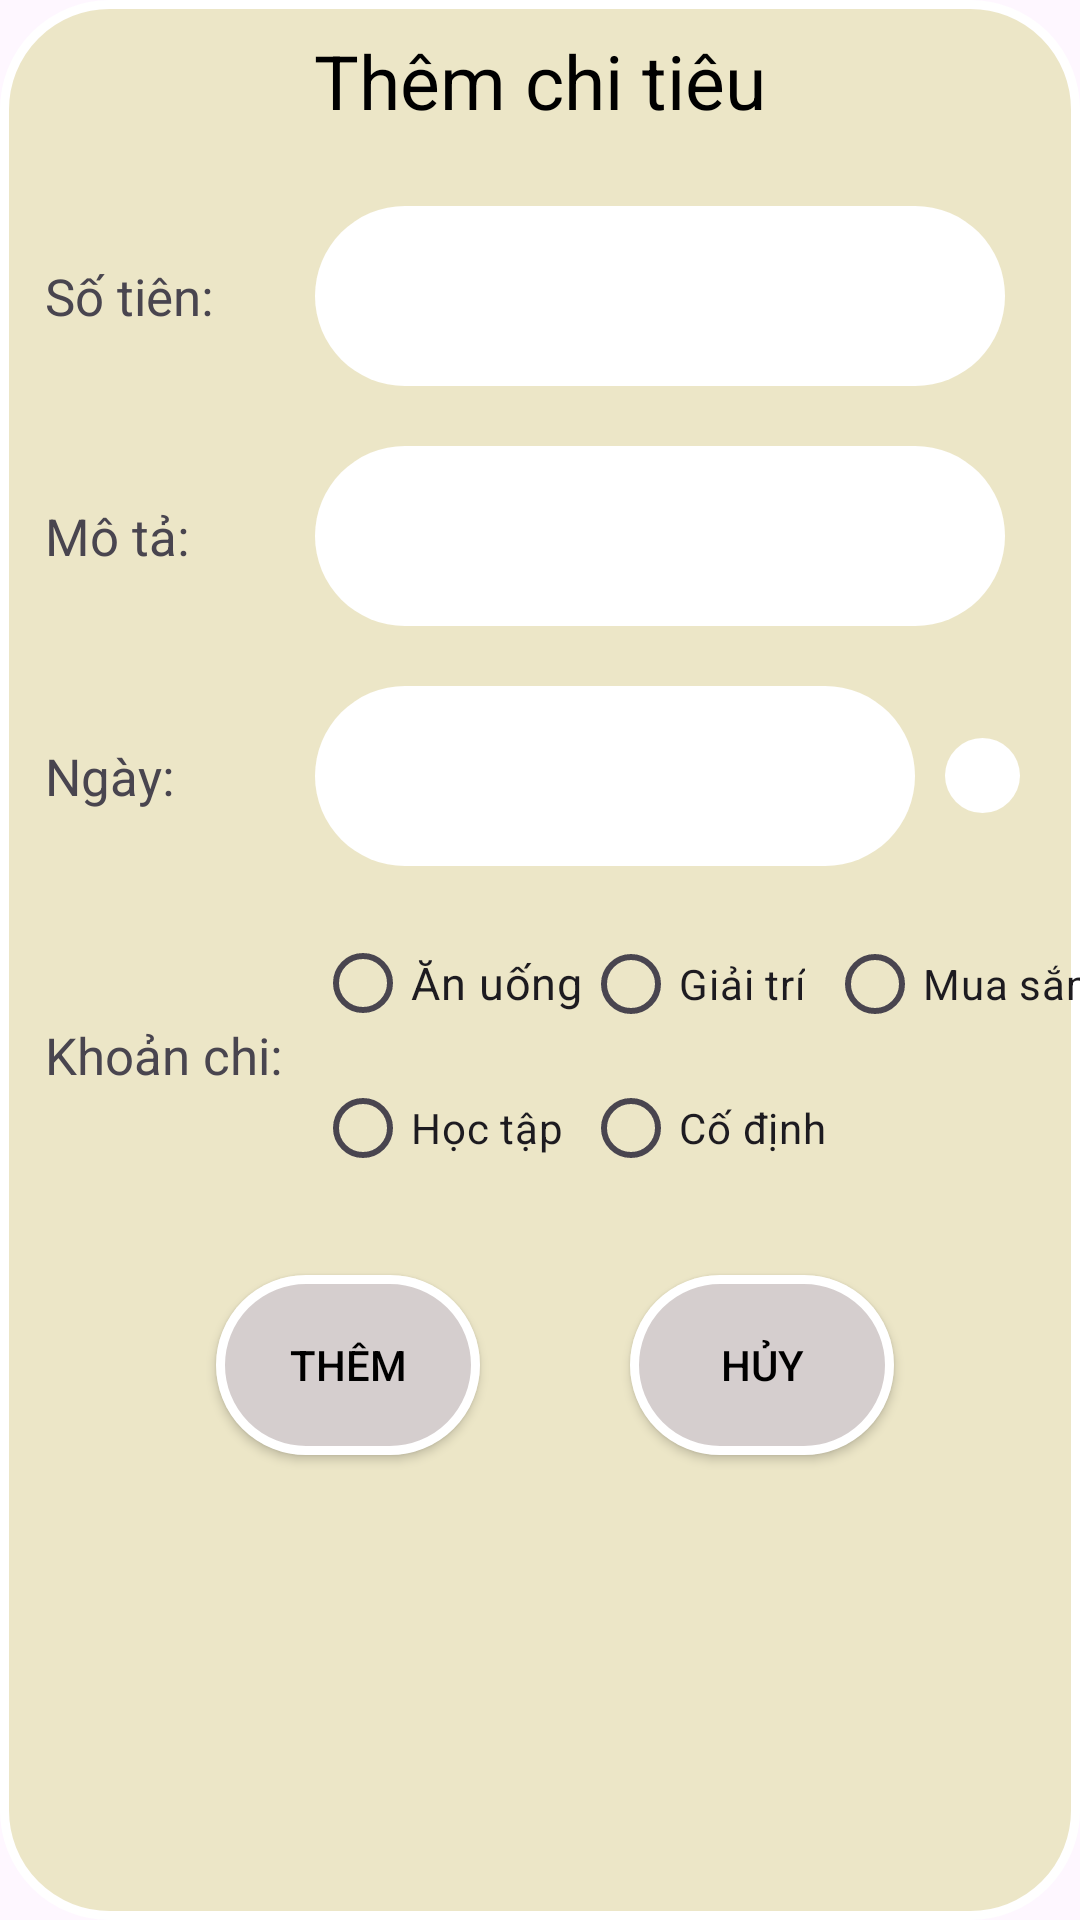

Here is an Android app screen rendered from its layout file. Give the layout XML and the strings, colors and styles it references.
<!-- AndroidManifest.xml: application theme Theme.BTL_QLCT -->
<!-- res/layout/dialog_insert.xml -->
<?xml version="1.0" encoding="utf-8"?>
<LinearLayout xmlns:android="http://schemas.android.com/apk/res/android"
    android:orientation="vertical"
    android:descendantFocusability="blocksDescendants"
    android:layout_width="370dp"
    android:layout_height="500dp"
    android:background="@drawable/background_dialog"
    android:layout_marginLeft="20dp">

    <RelativeLayout
        android:layout_width="wrap_content"
        android:layout_height="wrap_content">

        <TextView
            android:layout_width="match_parent"
            android:layout_height="wrap_content"
            android:layout_marginTop="10dp"
            android:layout_marginBottom="10dp"
            android:gravity="center"
            android:text="Thêm chi tiêu"
            android:textColor="#000000"
            android:textSize="25dp"></TextView>
    </RelativeLayout>

    <LinearLayout
        android:layout_width="350dp"
        android:layout_height="70dp"
        android:layout_marginTop="10dp"
        android:orientation="horizontal">

        <TextView
            android:layout_width="80dp"
            android:layout_height="wrap_content"
            android:text="Số tiên: "
            android:textSize="17dp"
            android:layout_gravity="center_vertical"
            android:layout_marginLeft="15dp"
            android:layout_marginRight="10dp">

        </TextView>

        <EditText
            android:id="@+id/edt_tien"
            android:layout_width="230dp"
            android:layout_height="60dp"
            android:layout_gravity="center_vertical"
            android:layout_marginRight="10dp"
            android:background="@drawable/background_edit_text"
            android:textColor="@color/black"
            android:textSize="20dp"></EditText>
    </LinearLayout>

    <LinearLayout
        android:layout_width="350dp"
        android:layout_height="70dp"
        android:layout_marginTop="10dp"
        android:orientation="horizontal"
        >

        <TextView
            android:layout_width="80dp"
            android:layout_height="wrap_content"
            android:text="Mô tả: "
            android:textSize="17dp"
            android:layout_gravity="center_vertical"
            android:layout_marginLeft="15dp"
            android:layout_marginRight="10dp">

        </TextView>

        <EditText
            android:id="@+id/edt_mo_ta"
            android:layout_width="230dp"
            android:layout_height="60dp"
            android:layout_gravity="center_vertical"
            android:layout_marginRight="10dp"
            android:background="@drawable/background_edit_text"
            android:textColor="@color/black"
            android:textSize="20dp"></EditText>
    </LinearLayout>

    <LinearLayout
        android:layout_width="350dp"
        android:layout_height="70dp"
        android:layout_marginTop="10dp"
        android:orientation="horizontal"
        >

        <TextView
            android:layout_width="80dp"
            android:layout_height="wrap_content"
            android:text="Ngày: "
            android:textSize="17dp"
            android:layout_gravity="center_vertical"
            android:layout_marginLeft="15dp"
            android:layout_marginRight="10dp">

        </TextView>

        <EditText
            android:id="@+id/edt_ngay"
            android:layout_width="200dp"
            android:layout_height="60dp"
            android:layout_gravity="center_vertical"
            android:layout_marginRight="10dp"
            android:background="@drawable/background_edit_text"
            android:textColor="@color/black"
            android:textSize="20dp"></EditText>

        <ImageButton
            android:background="@drawable/background_edit_text"
            android:layout_marginLeft="0dp"
            android:src="@drawable/baseline_all_inbox_24"
            android:id="@+id/btn_lich"
            android:layout_width="25dp"
            android:layout_gravity="center_vertical"
            android:layout_height="25dp">
        </ImageButton>


    </LinearLayout>

    <LinearLayout
        android:layout_width="match_parent"
        android:layout_height="wrap_content"
        android:orientation="horizontal"
        android:layout_marginTop="10dp">

        <TextView
            android:layout_width="80dp"
            android:layout_height="wrap_content"
            android:text="Khoản chi: "
            android:textSize="17dp"
            android:layout_gravity="center_vertical"
            android:layout_marginLeft="15dp"
            android:layout_marginRight="10dp">

        </TextView>

        <RadioGroup
            android:layout_width="wrap_content"
            android:layout_height="wrap_content"
            android:id="@+id/Rdg">
            <GridLayout
                android:layout_width="wrap_content"
                android:layout_height="wrap_content"
                android:columnCount="3">
                <RadioButton
                    android:id="@+id/rd_an"
                    android:layout_width="wrap_content"
                    android:layout_height="wrap_content"
                    android:layout_weight="1"
                    android:text="Ăn uống"
                    android:textSize="15dp"/>

                <RadioButton
                    android:id="@+id/rd_giaitri"
                    android:layout_width="wrap_content"
                    android:layout_height="wrap_content"
                    android:layout_weight="1"
                    android:text="Giải trí" />
                <RadioButton
                    android:id="@+id/rd_mua"
                    android:layout_width="wrap_content"
                    android:layout_height="wrap_content"
                    android:layout_weight="1"
                    android:text="Mua sắm" />
                <RadioButton
                    android:id="@+id/rd_hoctap"
                    android:layout_width="wrap_content"
                    android:layout_height="wrap_content"
                    android:layout_weight="1"
                    android:text="Học tập" />
                <RadioButton
                    android:id="@+id/rd_codinh"
                    android:layout_width="wrap_content"
                    android:layout_height="wrap_content"
                    android:layout_weight="1"
                    android:text="Cố định" />
            </GridLayout>
        </RadioGroup>
    </LinearLayout>

    <LinearLayout
        android:layout_width="370dp"
        android:layout_height="70dp"
        android:layout_marginTop="20dp"
        android:orientation="horizontal"
        android:gravity="center">

        <Button
            android:id="@+id/btn_them"
            android:layout_width="wrap_content"
            android:layout_height="60dp"
            android:background="@drawable/background_button"
            android:text="Thêm"
            android:layout_marginRight="50dp"
            android:textColor="@color/black" />
        <Button
            android:id="@+id/btn_huy"
            android:layout_width="wrap_content"
            android:layout_height="60dp"
            android:background="@drawable/background_button"
            android:text="Hủy"
            android:textColor="@color/black" />


    </LinearLayout>

</LinearLayout>
<!-- resources referenced by this layout -->
<resources>
  <!-- drawable background_button (drawable) -->
  <?xml version="1.0" encoding="utf-8"?>
  <selector xmlns:android="http://schemas.android.com/apk/res/android">
      
      <item android:state_pressed="false">
          <shape>
              
              <solid android:color="#D5CECE"></solid>
              
              <stroke android:width="3dp"
                  android:color="@color/white"></stroke>
              
              <corners android:radius="35dp"></corners>
          </shape>
  
      </item>
  </selector>
  <!-- drawable background_dialog (drawable) -->
  <?xml version="1.0" encoding="utf-8"?>
  <selector xmlns:android="http://schemas.android.com/apk/res/android">
      
      <item android:state_pressed="false">
          <shape>
              
              <solid android:color="#ECE6C7"></solid>
              
              <stroke android:width="3dp"
                  android:color="@color/white"></stroke>
              
              <corners android:radius="35dp"></corners>
          </shape>
  
      </item>
  </selector>
  <!-- drawable background_edit_text (drawable) -->
  <?xml version="1.0" encoding="utf-8"?>
  <selector xmlns:android="http://schemas.android.com/apk/res/android">
      
      <item android:state_pressed="false">
          <shape>
              
              <solid android:color="@color/white"></solid>
              
  
              
              <corners android:radius="35dp"></corners>
          </shape>
  
      </item>
  </selector>
  <style name="Theme.BTL_QLCT" parent="Base.Theme.BTL_QLCT" />
  <style name="Base.Theme.BTL_QLCT" parent="Theme.Material3.DayNight.NoActionBar">
          
          
      </style>
  <!-- not gathered from this repository: default colours our renderer supplied (Android Studio template values) -->
  <color name="black">#FF000000</color>
  <color name="white">#FFFFFFFF</color>
</resources>
